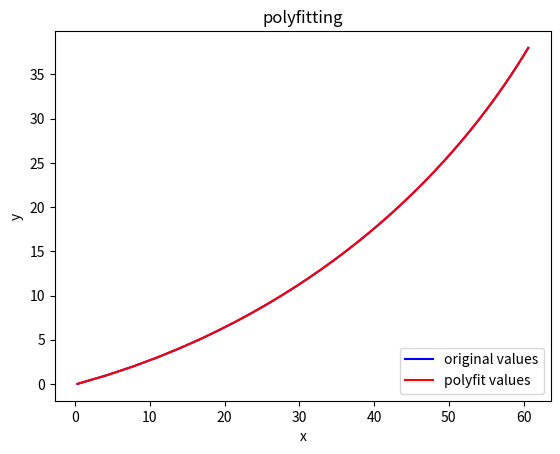

The script that saved this image:
import numpy as np
import matplotlib.pyplot as plt

"""
只是一个验证用的py文件
"""
#定义x、y散点坐标
x = [0.284271247461902,4.30228320103704,7.82945715469326,10.9991987097171,13.8927201313068,16.5638586749397,
               19.0505047794389,21.3805376641446,23.5751878329105,25.6510717507116,27.6214886532175,29.497282544482,
               31.2874354311266,32.9994877027668,34.6398435502516,36.2139976952066,37.7267069006199,39.1821218777734,
               40.5838902367021,41.9352378990735,43.239034243875,44.4978447955524,45.7139742518337,46.8895019345168,
               48.0263112349928,49.1261142545117,50.1904725653963,51.2208148152996,52.2184517427256,53.18458905482,
               54.1203385282842,55.0267276243018,55.9047078536121,56.7551620846778,57.5789109535755,58.3767185067828,
               59.1492971859211,59.8973122455971,60.621385680884]
x = np.array(x)
print('x is :\n',x)
num = [i for i in range(len(x))]
y = np.array(num)
print('y is :\n',y)
#用7次多项式拟合
f1 = np.polyfit(x, y, 8)
print('f1 is :\n',f1)
p1 = np.poly1d(f1)
print('p1 is :\n',p1)
yvals = p1(x)
plot1 = plt.plot(x, y, 'b',label='original values')
plot2 = plt.plot(x, yvals, 'r',label='polyfit values')
plt.xlabel('x')
plt.ylabel('y')
plt.legend(loc=4) #指定legend的位置右下角
plt.title('polyfitting')
plt.show()

w = 36.214
print("w={}, value={}".format(w,p1(w)))


# print(np.max(abs(y-yvals)))
print(y-yvals)
y_fit = []
for i in x:
    y_fit.append(p1(i))
res = list(zip(y_fit,y))
print(res)
